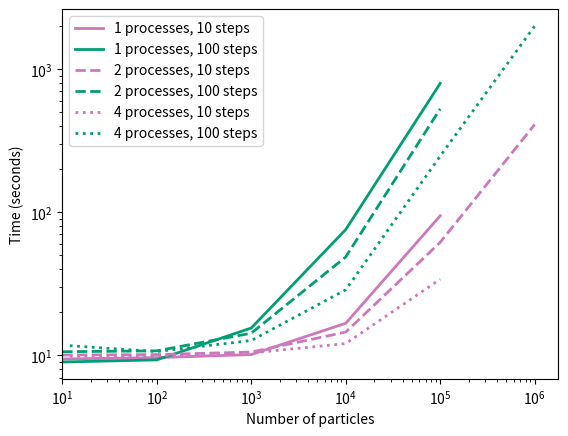

Generate this figure with matplotlib: (Note: this script raises an exception after producing the figure.)
import numpy as np
import matplotlib
import matplotlib.pyplot as plt
import seaborn as sns

particleses = {1: [10, 100, 1000, 10000, 100000],  # per process particleses
               2: [5, 50, 500, 5000, 50000, 500000, 5000000],
               4: [3, 25, 250, 2500, 25000, 250000]}

timeses = {(1, 10): [9.441170930862427, 9.652847051620483, 10.13875412940979,
                     16.774540901184082, 94.53944396972656],
           (1, 100): [8.994035959243774, 9.310070991516113, 15.541818141937256,
                      75.73616981506348, 795.0979599952698],
           (2, 10): [10.06730604171753, 10.14134407043457, 10.558981895446777,
                     14.56136703491211, 61.70177102088928, 410.12130999565125],
           (2, 100): [10.611931800842285, 10.768099069595337, 14.296647071838379,
                      48.765763998031616, 528.5079121589661],
           (4, 10): [9.886150121688843, 9.948958158493042, 10.40027904510498,
                     12.09963607788086, 34.06696391105652],
           (4, 100): [11.691739082336426, 10.641443967819214, 12.713840961456299,
                      28.736865997314453, 247.11202716827393, 2001.2320849895477]}

colors = sns.color_palette('colorblind')
linestyles = {1: 'solid', 2: 'dashed', 4: 'dotted'}

fig, ax = plt.subplots()

for (processes, steps), times in timeses.items():
    particles = particleses[processes]
    x = processes * np.array(particles[:len(times)])
    ax.plot(x, times,
            label=f"{processes} processes, {steps} steps",
            color=colors[2 if steps==100 else 4],
            lw=2,
            ls=linestyles[processes])

ax.set_xlabel('Number of particles')
ax.set_xscale('log')
ax.set_ylabel('Time (seconds)')
ax.set_yscale('log')
ax.set_xlim(10)

ax.legend()

# put on nice grid
plt.grid(b=True, which='major', color='#666666', linestyle='-')
plt.minorticks_on()
plt.grid(b=True, which='minor', color='#999999', linestyle='-', alpha=0.2)

fig.savefig('multiprocessing_comparison.pdf', bbox_inches='tight')
